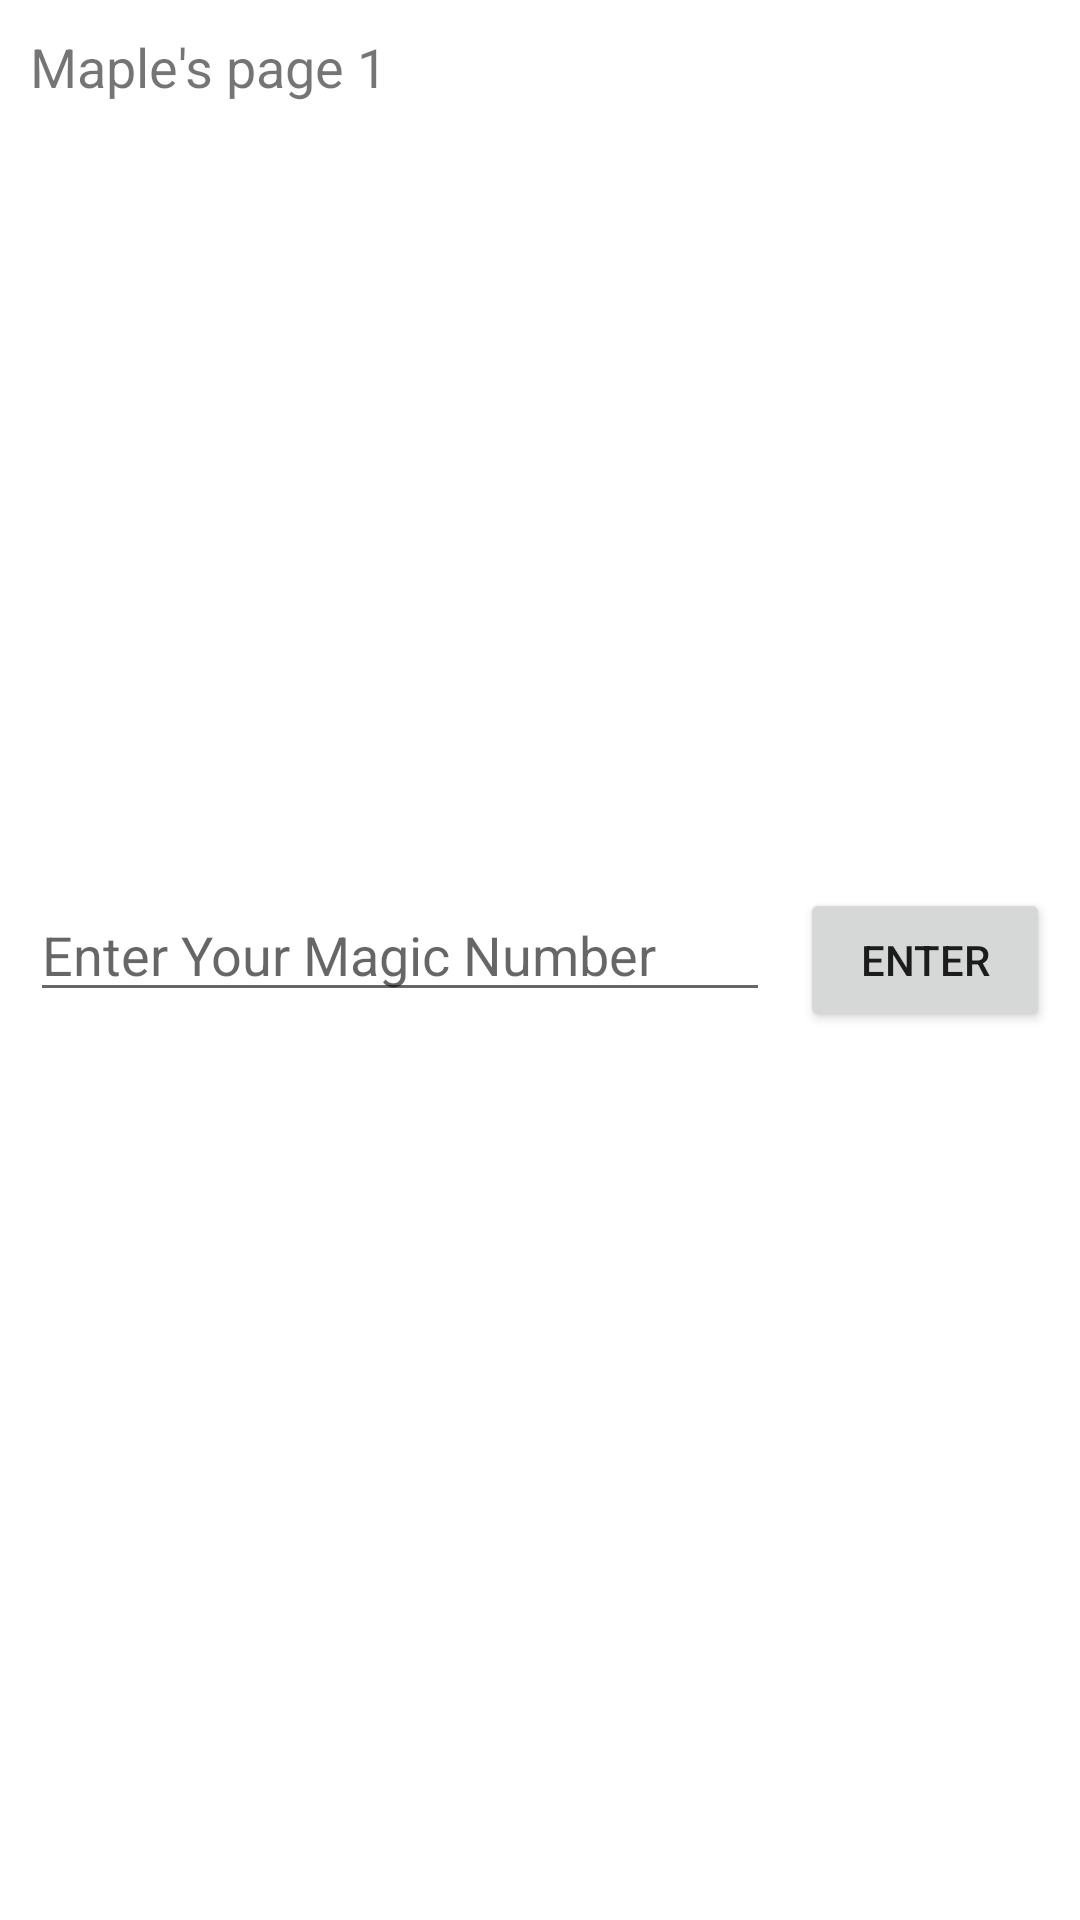

Layout XML and referenced resources for this Android screen:
<!-- AndroidManifest.xml: application theme Theme.TPUNavigationSample -->
<!-- res/layout/fragment_maple.xml -->
<?xml version="1.0" encoding="utf-8"?>
<androidx.constraintlayout.widget.ConstraintLayout xmlns:android="http://schemas.android.com/apk/res/android"
    xmlns:tools="http://schemas.android.com/tools"
    android:layout_width="match_parent"
    android:layout_height="match_parent"
    xmlns:app="http://schemas.android.com/apk/res-auto"
    tools:context=".page.Maple">

    <TextView
        android:id="@+id/textView"
        android:layout_width="match_parent"
        android:layout_height="match_parent"
        android:layout_margin="@dimen/common_margin"
        android:text="Maple's page 1"
        android:textSize="@dimen/page_info_text_size"
        app:layout_constraintStart_toStartOf="parent"
        app:layout_constraintTop_toTopOf="parent" />

    <androidx.appcompat.widget.LinearLayoutCompat
        android:layout_width="match_parent"
        app:layout_constraintStart_toStartOf="parent"
        app:layout_constraintEnd_toEndOf="parent"
        app:layout_constraintTop_toTopOf="parent"
        app:layout_constraintBottom_toBottomOf="parent"
        android:layout_height="wrap_content"
        android:orientation="horizontal"
        android:layout_margin="@dimen/common_margin">

        <EditText
            android:id="@+id/magic_number_edit"
            android:layout_width="match_parent"
            android:layout_height="wrap_content"
            android:hint="Enter Your Magic Number"
            android:textSize="@dimen/page_info_text_size"
            android:layout_marginEnd="@dimen/common_margin"
            android:inputType="number"
            android:layout_weight="19"/>

        <Button
            android:id="@+id/edit_enter_btn"
            android:layout_width="wrap_content"
            android:layout_height="wrap_content"
            android:layout_weight="1"
            android:text="Enter"/>

    </androidx.appcompat.widget.LinearLayoutCompat>
    
</androidx.constraintlayout.widget.ConstraintLayout>
<!-- resources referenced by this layout -->
<resources>
  <dimen name="common_margin">10dp</dimen>
  <dimen name="page_info_text_size">18sp</dimen>
  <style name="Theme.TPUNavigationSample" parent="Theme.MaterialComponents.DayNight.DarkActionBar">
          
          <item name="colorPrimary">@color/purple_500</item>
          <item name="colorPrimaryVariant">@color/purple_700</item>
          <item name="colorOnPrimary">@color/white</item>
          
          <item name="colorSecondary">@color/teal_200</item>
          <item name="colorSecondaryVariant">@color/teal_700</item>
          <item name="colorOnSecondary">@color/black</item>
          
          <item name="android:statusBarColor" tools:targetApi="l">?attr/colorPrimaryVariant</item>
          
      </style>
  <!-- not gathered from this repository: default colours our renderer supplied (Android Studio template values) -->
  <color name="purple_500">#FF6200EE</color>
  <color name="purple_700">#FF3700B3</color>
  <color name="teal_200">#FF03DAC5</color>
  <color name="teal_700">#FF018786</color>
  <color name="black">#FF000000</color>
  <color name="white">#FFFFFFFF</color>
</resources>
